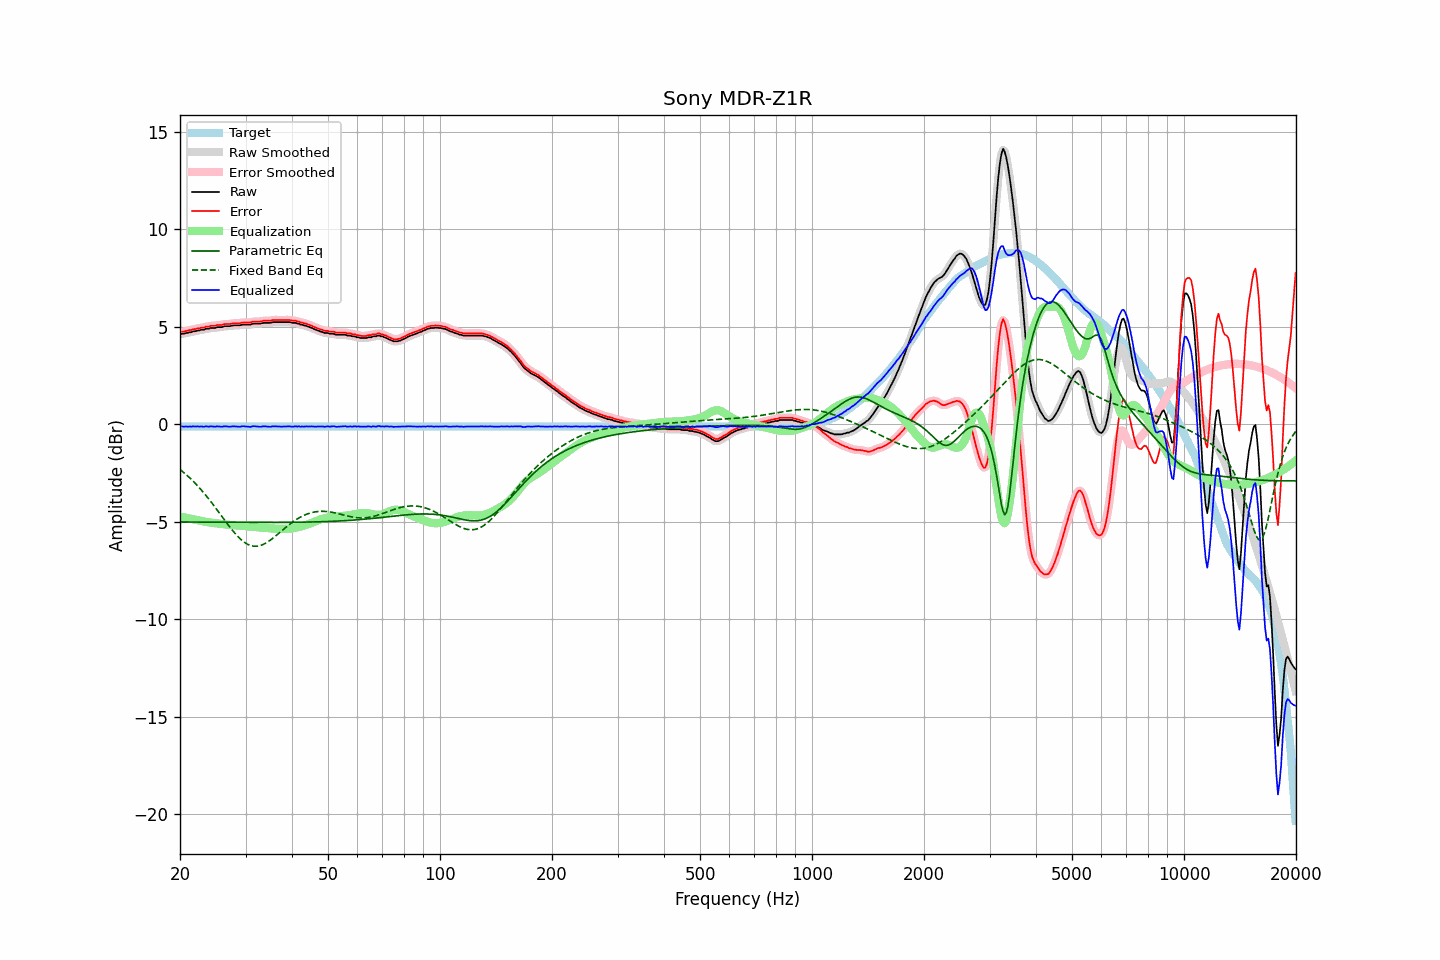

The table this chart was drawn from, first rows:
frequency, raw, error, smoothed, error_smoothed, equalization, parametric_eq, fixed_band_eq, equalized_raw, equalized_smoothed, target
20.00, 4.62, 4.73, 4.62, 4.73, -4.73, -5.01, -2.31, -0.11, -0.11, -0.11
20.20, 4.65, 4.76, 4.64, 4.75, -4.75, -5.01, -2.38, -0.10, -0.11, -0.11
20.40, 4.65, 4.76, 4.65, 4.76, -4.76, -5.01, -2.45, -0.12, -0.11, -0.11
20.61, 4.67, 4.78, 4.67, 4.78, -4.78, -5.01, -2.52, -0.11, -0.11, -0.11
20.81, 4.69, 4.80, 4.68, 4.79, -4.80, -5.01, -2.59, -0.11, -0.11, -0.11
21.02, 4.70, 4.81, 4.70, 4.81, -4.81, -5.01, -2.67, -0.12, -0.11, -0.11
21.23, 4.73, 4.84, 4.72, 4.83, -4.83, -5.01, -2.74, -0.11, -0.11, -0.11
21.44, 4.73, 4.84, 4.74, 4.85, -4.85, -5.01, -2.82, -0.12, -0.11, -0.11
21.66, 4.77, 4.88, 4.76, 4.87, -4.87, -5.01, -2.90, -0.10, -0.11, -0.11
21.87, 4.78, 4.89, 4.78, 4.89, -4.88, -5.01, -2.99, -0.11, -0.11, -0.11
22.09, 4.79, 4.90, 4.79, 4.90, -4.90, -5.01, -3.07, -0.11, -0.11, -0.11
22.31, 4.82, 4.93, 4.81, 4.92, -4.92, -5.01, -3.16, -0.10, -0.11, -0.11
22.54, 4.82, 4.93, 4.83, 4.94, -4.94, -5.01, -3.25, -0.12, -0.11, -0.11
22.76, 4.85, 4.96, 4.84, 4.95, -4.95, -5.01, -3.34, -0.11, -0.11, -0.11
22.99, 4.86, 4.97, 4.85, 4.96, -4.97, -5.01, -3.44, -0.11, -0.11, -0.11
23.22, 4.86, 4.97, 4.88, 4.99, -4.98, -5.02, -3.53, -0.13, -0.11, -0.11
23.45, 4.91, 5.02, 4.89, 5.00, -5.00, -5.02, -3.63, -0.09, -0.11, -0.11
23.69, 4.91, 5.02, 4.91, 5.02, -5.01, -5.02, -3.73, -0.11, -0.11, -0.11
23.92, 4.91, 5.02, 4.92, 5.03, -5.03, -5.02, -3.84, -0.12, -0.10, -0.11
24.16, 4.95, 5.06, 4.93, 5.04, -5.04, -5.02, -3.94, -0.09, -0.11, -0.11
24.40, 4.95, 5.06, 4.94, 5.05, -5.05, -5.02, -4.05, -0.11, -0.11, -0.11
24.65, 4.95, 5.06, 4.95, 5.06, -5.06, -5.02, -4.16, -0.12, -0.11, -0.11
24.89, 4.95, 5.06, 4.96, 5.07, -5.07, -5.02, -4.27, -0.13, -0.11, -0.11
25.14, 4.99, 5.10, 4.97, 5.08, -5.08, -5.02, -4.38, -0.10, -0.11, -0.11
25.39, 4.99, 5.10, 4.98, 5.09, -5.09, -5.02, -4.49, -0.11, -0.11, -0.11
25.65, 4.99, 5.10, 4.99, 5.10, -5.10, -5.02, -4.60, -0.12, -0.11, -0.11
25.91, 4.99, 5.10, 5.00, 5.11, -5.11, -5.02, -4.72, -0.13, -0.11, -0.11
26.16, 5.02, 5.13, 5.01, 5.12, -5.12, -5.02, -4.83, -0.11, -0.11, -0.11
26.43, 5.04, 5.15, 5.03, 5.14, -5.13, -5.02, -4.94, -0.10, -0.10, -0.11
26.69, 5.04, 5.15, 5.04, 5.15, -5.14, -5.02, -5.05, -0.11, -0.11, -0.11
26.96, 5.04, 5.15, 5.04, 5.15, -5.15, -5.02, -5.16, -0.12, -0.11, -0.11
27.23, 5.04, 5.15, 5.04, 5.15, -5.16, -5.02, -5.27, -0.12, -0.12, -0.11
27.50, 5.06, 5.17, 5.06, 5.17, -5.17, -5.02, -5.37, -0.11, -0.11, -0.11
27.77, 5.08, 5.19, 5.07, 5.18, -5.17, -5.02, -5.47, -0.10, -0.10, -0.11
28.05, 5.08, 5.19, 5.08, 5.19, -5.18, -5.02, -5.57, -0.10, -0.10, -0.11
28.33, 5.08, 5.19, 5.08, 5.19, -5.19, -5.02, -5.67, -0.11, -0.11, -0.11
28.62, 5.08, 5.19, 5.08, 5.19, -5.20, -5.02, -5.76, -0.12, -0.12, -0.11
28.90, 5.08, 5.19, 5.08, 5.19, -5.20, -5.02, -5.84, -0.13, -0.12, -0.11
29.19, 5.10, 5.21, 5.10, 5.21, -5.21, -5.03, -5.92, -0.11, -0.11, -0.11
29.48, 5.12, 5.23, 5.11, 5.22, -5.21, -5.03, -5.98, -0.09, -0.10, -0.11
29.78, 5.12, 5.23, 5.12, 5.23, -5.22, -5.03, -6.05, -0.10, -0.10, -0.11
30.08, 5.12, 5.23, 5.12, 5.23, -5.22, -5.03, -6.10, -0.11, -0.11, -0.11
30.38, 5.12, 5.23, 5.11, 5.22, -5.23, -5.03, -6.15, -0.12, -0.12, -0.11
30.68, 5.12, 5.23, 5.12, 5.23, -5.24, -5.03, -6.19, -0.12, -0.12, -0.11
30.99, 5.12, 5.23, 5.13, 5.24, -5.25, -5.03, -6.22, -0.13, -0.12, -0.11
31.30, 5.16, 5.27, 5.15, 5.26, -5.25, -5.03, -6.24, -0.10, -0.11, -0.11
31.61, 5.17, 5.28, 5.16, 5.27, -5.26, -5.03, -6.25, -0.09, -0.10, -0.11
31.93, 5.17, 5.28, 5.17, 5.28, -5.27, -5.03, -6.25, -0.10, -0.10, -0.11
32.24, 5.17, 5.28, 5.17, 5.28, -5.28, -5.03, -6.25, -0.11, -0.11, -0.11
32.57, 5.17, 5.28, 5.17, 5.28, -5.29, -5.03, -6.24, -0.12, -0.12, -0.11
32.89, 5.17, 5.28, 5.17, 5.28, -5.29, -5.03, -6.22, -0.13, -0.12, -0.11
33.22, 5.19, 5.30, 5.19, 5.30, -5.30, -5.03, -6.19, -0.11, -0.11, -0.11
33.55, 5.21, 5.32, 5.20, 5.31, -5.30, -5.03, -6.15, -0.10, -0.10, -0.11
33.89, 5.21, 5.32, 5.21, 5.32, -5.31, -5.03, -6.11, -0.10, -0.10, -0.11
34.23, 5.21, 5.32, 5.21, 5.32, -5.32, -5.03, -6.06, -0.11, -0.11, -0.11
34.57, 5.21, 5.32, 5.21, 5.32, -5.33, -5.03, -6.01, -0.12, -0.12, -0.11
34.92, 5.21, 5.32, 5.21, 5.32, -5.33, -5.03, -5.95, -0.13, -0.12, -0.11
35.27, 5.23, 5.34, 5.23, 5.34, -5.34, -5.03, -5.89, -0.11, -0.11, -0.11
35.62, 5.25, 5.36, 5.24, 5.35, -5.34, -5.03, -5.83, -0.10, -0.11, -0.11
35.97, 5.25, 5.36, 5.25, 5.36, -5.35, -5.03, -5.76, -0.10, -0.10, -0.11
... 635 more rows
